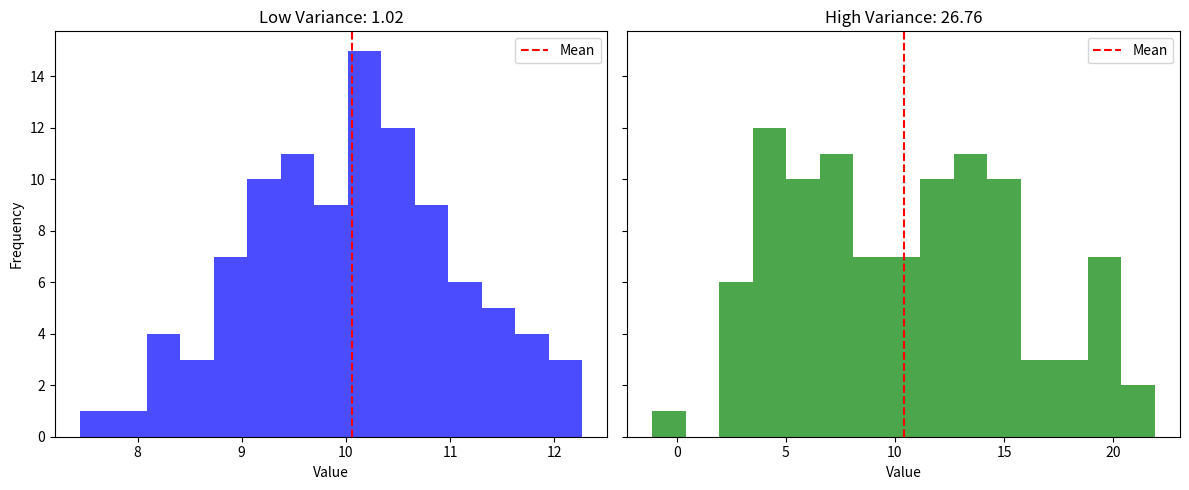

Reproduce this figure in Python.
import numpy as np
import matplotlib.pyplot as plt

# 1. Generate data
np.random.seed(0)
x_low_var = np.random.normal(10, 1, 100)   # mean=10, std=1
x_high_var = np.random.normal(10, 5, 100)  # mean=10, std=5

# 2. Compute variance
def compute_variance(x):
    mean = np.mean(x)
    var = np.mean((x - mean)**2)
    return var

var_low = compute_variance(x_low_var)
var_high = compute_variance(x_high_var)

# numpy for verification
var_low_np = np.var(x_low_var)
var_high_np = np.var(x_high_var)

print(f"Low variance dataset: manual={var_low:.2f}, numpy={var_low_np:.2f}")
print(f"High variance dataset: manual={var_high:.2f}, numpy={var_high_np:.2f}")

# 3. Visualize
fig, axes = plt.subplots(1, 2, figsize=(12, 5), sharey=True)

axes[0].hist(x_low_var, bins=15, color='blue', alpha=0.7)
axes[0].axvline(np.mean(x_low_var), color='red', linestyle='--', label='Mean')
axes[0].set_title(f"Low Variance: {var_low:.2f}")
axes[0].set_xlabel("Value")
axes[0].set_ylabel("Frequency")
axes[0].legend()

axes[1].hist(x_high_var, bins=15, color='green', alpha=0.7)
axes[1].axvline(np.mean(x_high_var), color='red', linestyle='--', label='Mean')
axes[1].set_title(f"High Variance: {var_high:.2f}") 
axes[1].set_xlabel("Value")
axes[1].legend()

plt.tight_layout()
plt.show()